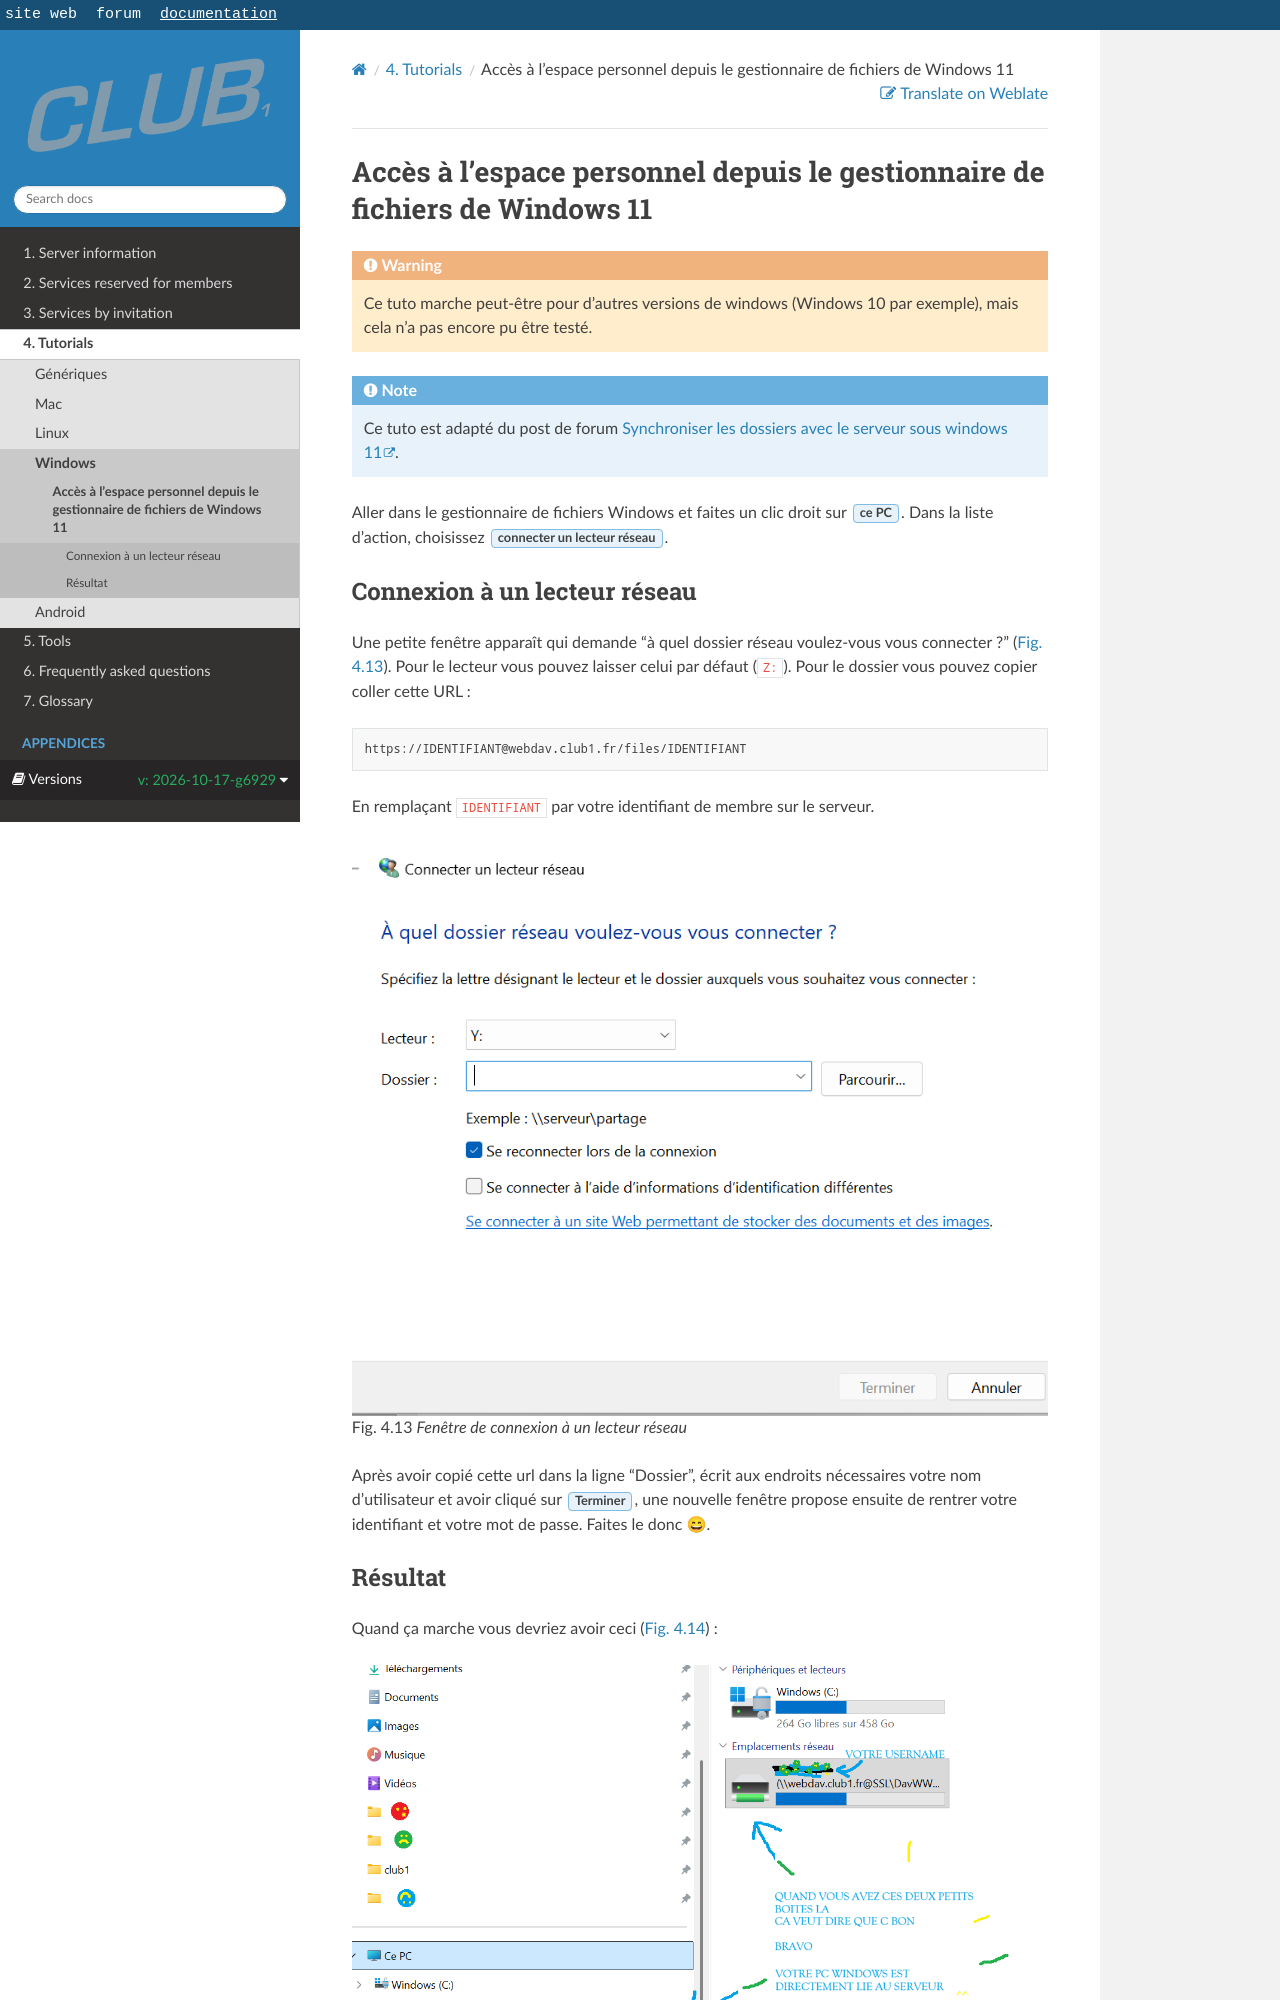

repository: club-1/docs · page: pr-preview/pr-377/en/tutos/webdav-win11.html · generator: sphinx

Accès à l'espace personnel depuis le gestionnaire de fichiers de Windows 11
===========================================================================

```{warning}
Ce tuto marche peut-être pour d'autres versions de windows (Windows 10 par exemple),
mais cela n'a pas encore pu être testé.
```

```{note}
Ce tuto est adapté du post de forum
[Synchroniser les dossiers avec le serveur sous windows 11](https://forum.club1.fr/d/311-synchroniser-les-dossiers-avec-le-serveur-sous-windows-11).
```

Aller dans le gestionnaire de fichiers Windows et faites un clic droit sur {guilabel}`ce PC`.
Dans la liste d'action, choisissez {guilabel}`connecter un lecteur réseau`.


Connexion à un lecteur réseau
-----------------------------

Une petite fenêtre apparaît qui demande "à quel dossier réseau voulez-vous vous connecter ?" ({numref}`fig:tutos-webdav-win11-connexion`).
Pour le lecteur vous pouvez laisser celui par défaut (`Z:`).
Pour le dossier vous pouvez copier coller cette URL :

    https://IDENTIFIANT@webdav.club1.fr/files/IDENTIFIANT

En remplaçant `IDENTIFIANT` par votre identifiant de membre sur le serveur.


```{figure} webdav-win11/connecter-lecteur-reseau.png
---
alt: capture d'écran "connexion à un lecteur réseau"
name: fig:tutos-webdav-win11-connexion
width: 700
---
Fenêtre de connexion à un lecteur réseau
```

Après avoir copié cette url dans la ligne "Dossier", écrit aux endroits nécessaires votre nom d'utilisateur
et avoir cliqué sur {guilabel}`Terminer`,
une nouvelle fenêtre propose ensuite de rentrer votre identifiant et votre mot de passe.
Faites le donc 😄.
